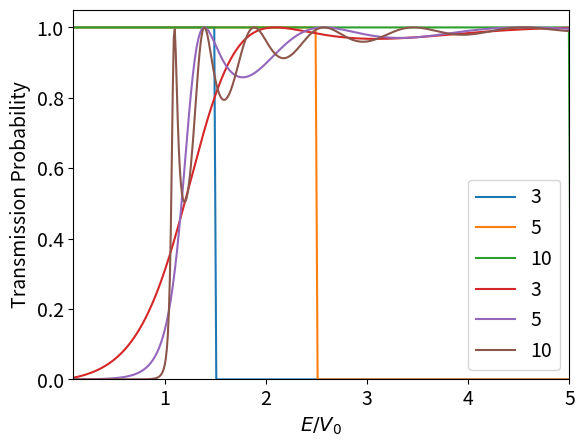

The matplotlib source for this figure:
import numpy as np
import matplotlib.pyplot as plt


def gauss(x, A, sig):
    return A * np.exp(-(x / sig) ** 2)


def square(x, A, L):
    temp = []
    for i in x:
        if i < -L / 2 or i > L / 2:
            temp.append(0)
        else:
            temp.append(A)
    return np.asarray(temp)


def Impedence(v, E, m=1, hbar=1, dx=1):
    for n, i in enumerate(reversed(v)):
        diff = (E - i)
        if diff == 0:
            diff += 10 ** -99
        K = 1j * np.sqrt(2 * m * diff + 0j) / hbar
        z0 = -1j * hbar * K / m
        if n == 0:
            zload = z0
        else:
            zload = zin
        zin = z0 * ((zload * np.cosh(K * dx) - z0 * np.sinh(K * dx)) / (
                z0 * np.cosh(K * dx) - zload * np.sinh(K * dx)))

    coeff = np.real(((zin - z0) / (zin + z0)) * np.conj((zin - z0) / (zin + z0)))
    return 1 - coeff


m = 1.44316072 * 10 ** -25
hbar = 1.0545718 * 10 ** -34
V0 = 10 ** -30

e = V0
l = np.sqrt(hbar ** 2 / (2 * m * V0))
L = 10 * l

x = np.linspace(-10, 10, 1000) * l
dx = x[1] - x[0]

# m = 10
# hbar = 10
# L = 0.7
# V0 = 10
#
# e = V0
# l = np.sqrt(hbar ** 2 / (2 * m * V0))
# print(l)
#
# x = np.linspace(-2, 2, 100)*L
# dx = x[1] - x[0]

bar = square(x, V0, L)
# V0_scale = V0 / e
# L_scale = L / l
# bar_scale = square(x/l,V0_scale,L_scale)

#
# plt.plot(x, bar)
# plt.show()

# plt.plot(x / l, bar/e)
# plt.show()

plt.rcParams.update({"font.size": 14})
L_list = np.array([3, 5, 10]) * l
for L_i in L_list:
    plt.plot(x / l, square(x, V0, L_i) / V0, label=f"{L_i/l:.0f}")
plt.legend()
plt.xlabel(r"$x/l$")
plt.ylabel(r"$V(x)/V_0$")
plt.xlim(min(x/l),max(x/l))
plt.ylim(0,1.05)
# plt.title("Square barrier varying width")
plt.savefig("Scaled Width")
plt.show()

L_list = np.array([3,5, 10]) * l
E_list = np.linspace(0.1, 5, 500) * V0
for L_i in L_list:
    bar = square(x, V0, L_i)
    T_prob1 = []
    for E in E_list:
        imp = Impedence(bar, E, m=m, hbar=hbar, dx=dx)
        T_prob1.append(imp)
    Temp = np.insert(E_list, 0, 0)
    T_prob1 = [0] + T_prob1
    plt.plot(Temp / V0, T_prob1, label=f"{L_i/l:.0f}")

plt.legend()
plt.xlabel(r"$E/V_0$")
plt.ylabel("Transmission Probability")
plt.xlim(min(E_list/V0),max(E_list/V0))
plt.ylim(0,1.05)
# plt.title("Varying Width Transmission")
plt.savefig("Width Transmission")
plt.show()
